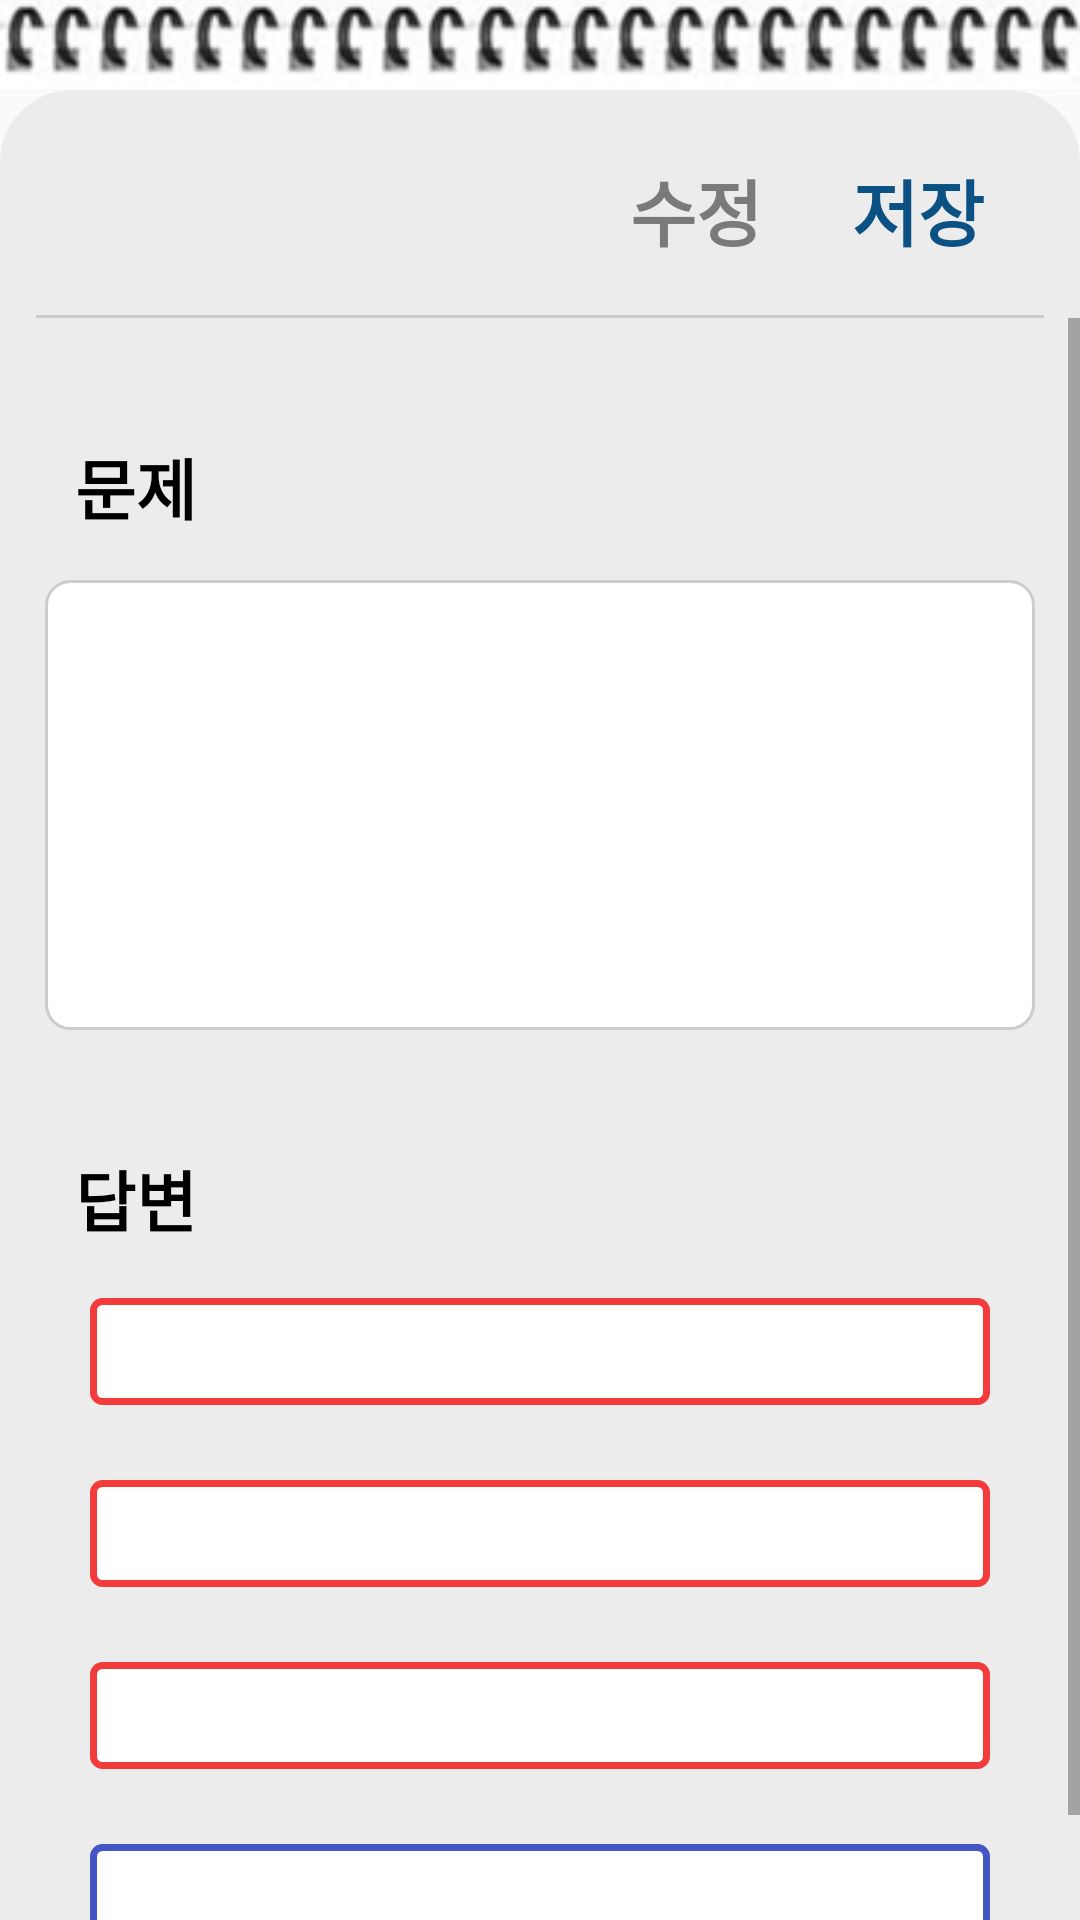

Write the Android layout XML for this screen, with the resource values it uses.
<!-- AndroidManifest.xml: application theme Theme.TermProject -->
<!-- res/layout/activity_saveconfirm.xml -->
<?xml version="1.0" encoding="utf-8"?>
<LinearLayout xmlns:android="http://schemas.android.com/apk/res/android"
    android:layout_width="match_parent"
    android:layout_height="match_parent"
    android:fitsSystemWindows="true"
    android:orientation="vertical">

    <ImageView
        android:layout_width="match_parent"
        android:layout_height="wrap_content"
        android:src="@drawable/spring2_shape" />

    <LinearLayout
        android:id="@+id/question_container"
        android:layout_width="match_parent"
        android:layout_height="match_parent"
        android:background="@drawable/make_test_box"
        android:orientation="vertical"
        android:paddingTop="5dp" >

        <LinearLayout
            android:layout_width="match_parent"
            android:layout_height="70dp"
            android:orientation="horizontal">

            <View
                android:layout_width="0dp"
                android:layout_height="wrap_content"
                android:layout_weight="1" />

            <Button
                android:id="@+id/back_btn"
                android:layout_width="60dp"
                android:layout_height="match_parent"
                android:text="수정"
                android:textSize="24sp"
                android:textStyle="bold"
                android:background="@android:color/transparent"
                android:textColor="#7A7A7A"
                android:layout_gravity="center"
                android:layout_marginVertical="10dp" />

            <Button
                android:id="@+id/main_btn"
                android:layout_width="wrap_content"
                android:layout_height="match_parent"
                android:text="저장"
                android:textSize="24sp"
                android:textStyle="bold"
                android:background="@android:color/transparent"
                android:textColor="#0C5183"
                android:layout_gravity="center"
                android:layout_marginVertical="10dp"
                android:layout_marginRight="10dp" />
        </LinearLayout>

        <View
            android:layout_width="match_parent"
            android:layout_height="1dp"
            android:background="#CCCCCC"
            android:layout_marginRight="12dp"
            android:layout_marginLeft="12dp"/>

        <ScrollView
            android:layout_width="match_parent"
            android:layout_height="match_parent">

            <LinearLayout
                android:layout_width="match_parent"
                android:layout_height="match_parent"
                android:orientation="vertical">

                
                <LinearLayout
                    android:layout_width="match_parent"
                    android:layout_height="wrap_content"
                    android:orientation="vertical"
                    android:paddingHorizontal="15dp"
                    android:layout_marginTop="30dp"
                    android:layout_marginBottom="30dp">
                    <LinearLayout
                        android:layout_width="wrap_content"
                        android:layout_height="wrap_content"
                        android:orientation="horizontal"
                        android:padding="10dp">
                        <TextView
                            android:layout_width="wrap_content"
                            android:layout_height="wrap_content"
                            android:text="문제"
                            android:textSize="22dp"
                            android:textColor="#000000"
                            android:textStyle="bold"/>
                    </LinearLayout>

                    <TextView
                        android:id="@+id/question_text"
                        android:layout_width="match_parent"
                        android:layout_height="wrap_content"
                        android:layout_marginTop="5dp"
                        android:background="@drawable/make_test_question_edittext_box"
                        android:gravity="start"
                        android:paddingHorizontal="15dp"
                        android:paddingVertical="8dp"
                        android:textSize="17dp"
                        android:textColor="@color/black"
                        android:minHeight="150dp" />
                </LinearLayout>

                <LinearLayout
                    android:layout_width="match_parent"
                    android:layout_height="wrap_content"
                    android:orientation="vertical"
                    android:paddingHorizontal="15dp"
                    android:layout_marginBottom="20dp">

                    <LinearLayout
                        android:layout_width="wrap_content"
                        android:layout_height="wrap_content"
                        android:orientation="horizontal"
                        android:padding="10dp">
                        <TextView
                            android:layout_width="wrap_content"
                            android:layout_height="wrap_content"
                            android:text="답변"
                            android:textSize="22dp"
                            android:textColor="#000000"
                            android:textStyle="bold"/>
                    </LinearLayout>
                    <LinearLayout
                        android:layout_width="match_parent"
                        android:layout_height="wrap_content"
                        android:orientation="vertical"
                        android:paddingHorizontal="15dp"
                        android:paddingVertical="7dp">
                        <TextView
                            android:id="@+id/choice1_text"
                            android:layout_width="match_parent"
                            android:layout_height="wrap_content"
                            android:gravity="start"
                            android:textSize="16dp"
                            android:textColor="@color/black"
                            android:paddingHorizontal="10dp"
                            android:paddingVertical="7dp"
                            android:background="@drawable/make_test_answer_wrong_box" />
                        <Space android:layout_width="match_parent" android:layout_height="25dp"/>
                        <TextView
                            android:id="@+id/choice2_text"
                            android:layout_width="match_parent"
                            android:layout_height="wrap_content"
                            android:gravity="start"
                            android:textSize="16dp"
                            android:textColor="@color/black"
                            android:paddingHorizontal="10dp"
                            android:paddingVertical="7dp"
                            android:background="@drawable/make_test_answer_wrong_box" />
                        <Space android:layout_width="match_parent" android:layout_height="25dp"/>
                        <TextView
                            android:id="@+id/choice3_text"
                            android:layout_width="match_parent"
                            android:layout_height="wrap_content"
                            android:gravity="start"
                            android:textSize="16dp"
                            android:textColor="@color/black"
                            android:paddingHorizontal="10dp"
                            android:paddingVertical="7dp"
                            android:background="@drawable/make_test_answer_wrong_box" />
                        <Space android:layout_width="match_parent" android:layout_height="25dp"/>
                        <TextView
                            android:id="@+id/answer_text"
                            android:layout_width="match_parent"
                            android:layout_height="wrap_content"
                            android:gravity="start"
                            android:textSize="16dp"
                            android:textColor="@color/black"
                            android:paddingHorizontal="10dp"
                            android:paddingVertical="7dp"
                            android:background="@drawable/make_test_answer_right_box" />
                    </LinearLayout>
                </LinearLayout>

            </LinearLayout>
        </ScrollView>

    </LinearLayout>
</LinearLayout>
<!-- resources referenced by this layout -->
<resources>
  <!-- drawable make_test_answer_right_box (drawable) -->
  <shape xmlns:android="http://schemas.android.com/apk/res/android"
      android:shape="rectangle">
      <solid android:color="#FFFFFF" />
      <corners android:radius="3dp" />
      <stroke android:width="2.3dp" android:color="#4455C4" />
  </shape>
  <!-- drawable make_test_answer_wrong_box (drawable) -->
  <shape xmlns:android="http://schemas.android.com/apk/res/android"
      android:shape="rectangle">
      <solid android:color="#FFFFFF" />
      <corners android:radius="3dp" />
      <stroke android:width="2.3dp" android:color="#F33B3B" />
  </shape>
  <!-- drawable make_test_box (drawable) -->
  <shape xmlns:android="http://schemas.android.com/apk/res/android"
      android:shape="rectangle">
      <solid android:color="#ECECEC" />
      <corners
          android:topLeftRadius="24dp"
          android:topRightRadius="24dp" />
  </shape>
  <!-- drawable make_test_question_edittext_box (drawable) -->
  <shape xmlns:android="http://schemas.android.com/apk/res/android"
      android:shape="rectangle">
      <solid android:color="#FFFFFF" /> 
      <corners android:radius="8dp" />  
      <stroke android:width="1dp" android:color="#CCCCCC" /> 
  </shape>
  <!-- drawable spring2_shape: png bitmap (drawable, 12177 bytes) -->
  <style name="Theme.TermProject" parent="Base.Theme.TermProject" />
  <style name="Base.Theme.TermProject" parent="Theme.AppCompat.Light.NoActionBar">
          
          
      </style>
  <!-- not gathered from this repository: default colours our renderer supplied (Android Studio template values) -->
  <color name="black">#FF000000</color>
</resources>
